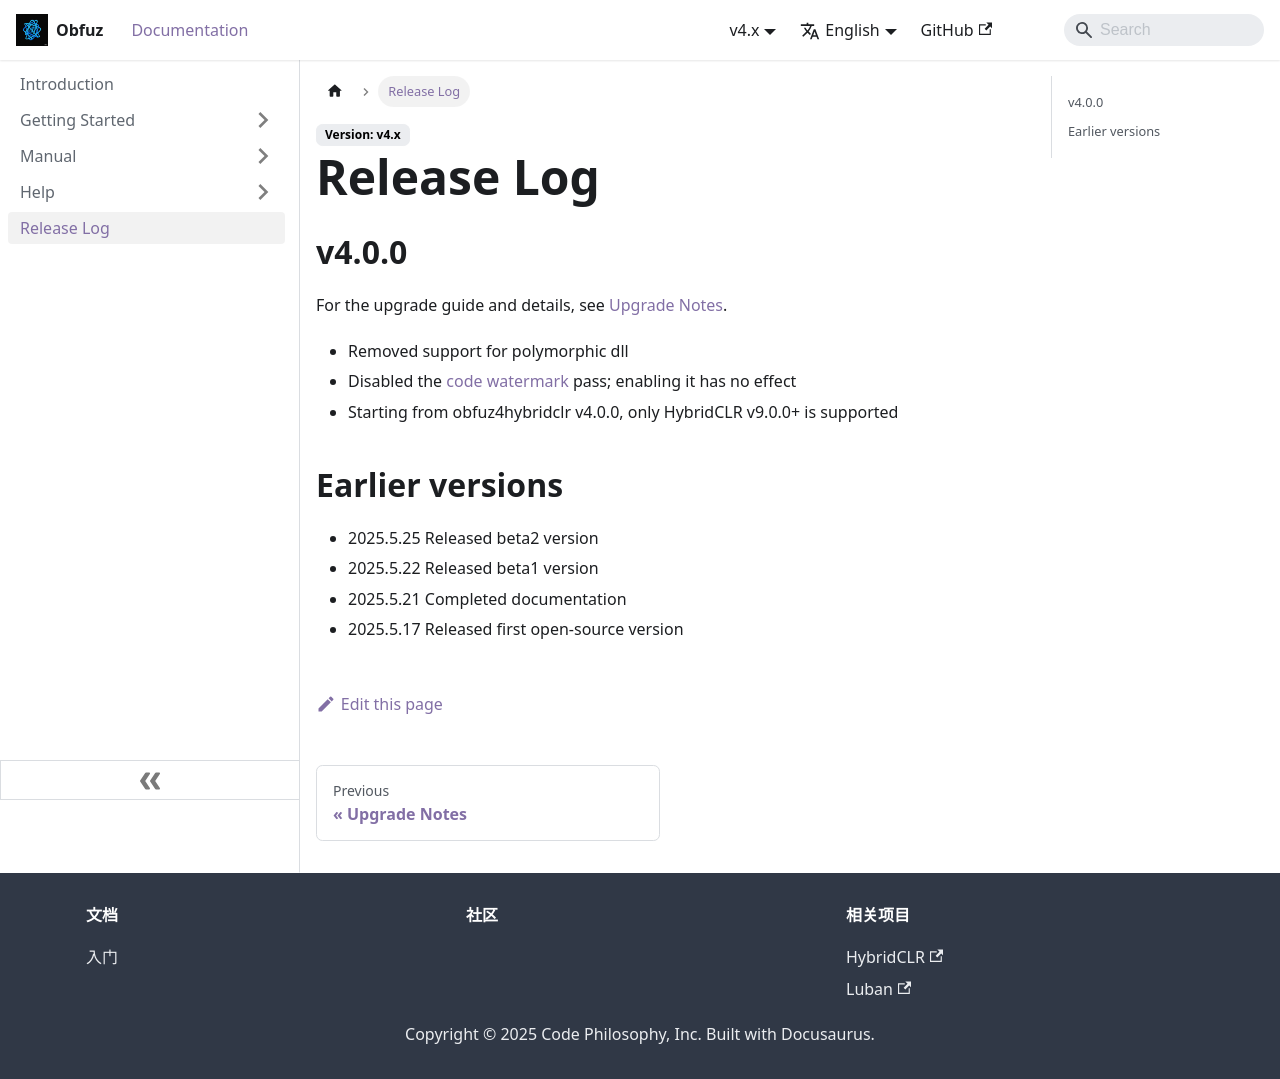

repository: focus-creative-games/obfuz-doc · page: en/docs/help/releaselog.html · generator: docusaurus

# 发布日志

## v4.0.0

升级指南及详细说明见[版本升级说明](./upgrade-notes)。

- 移除了多态dll的支持
- 禁用了[代码水印](../manual/watermark)pass，开启后不会生效
- obfuz4hybridclr v4.0.0起，仅支持HybridCLR v9.0.0+版本

## 早期版本

- 2025.5.25 发布beta2版本
- 2025.5.22 发布beta1版本
- 2025.5.21 完成文档
- 2025.5.17 发布第一个开源版本
